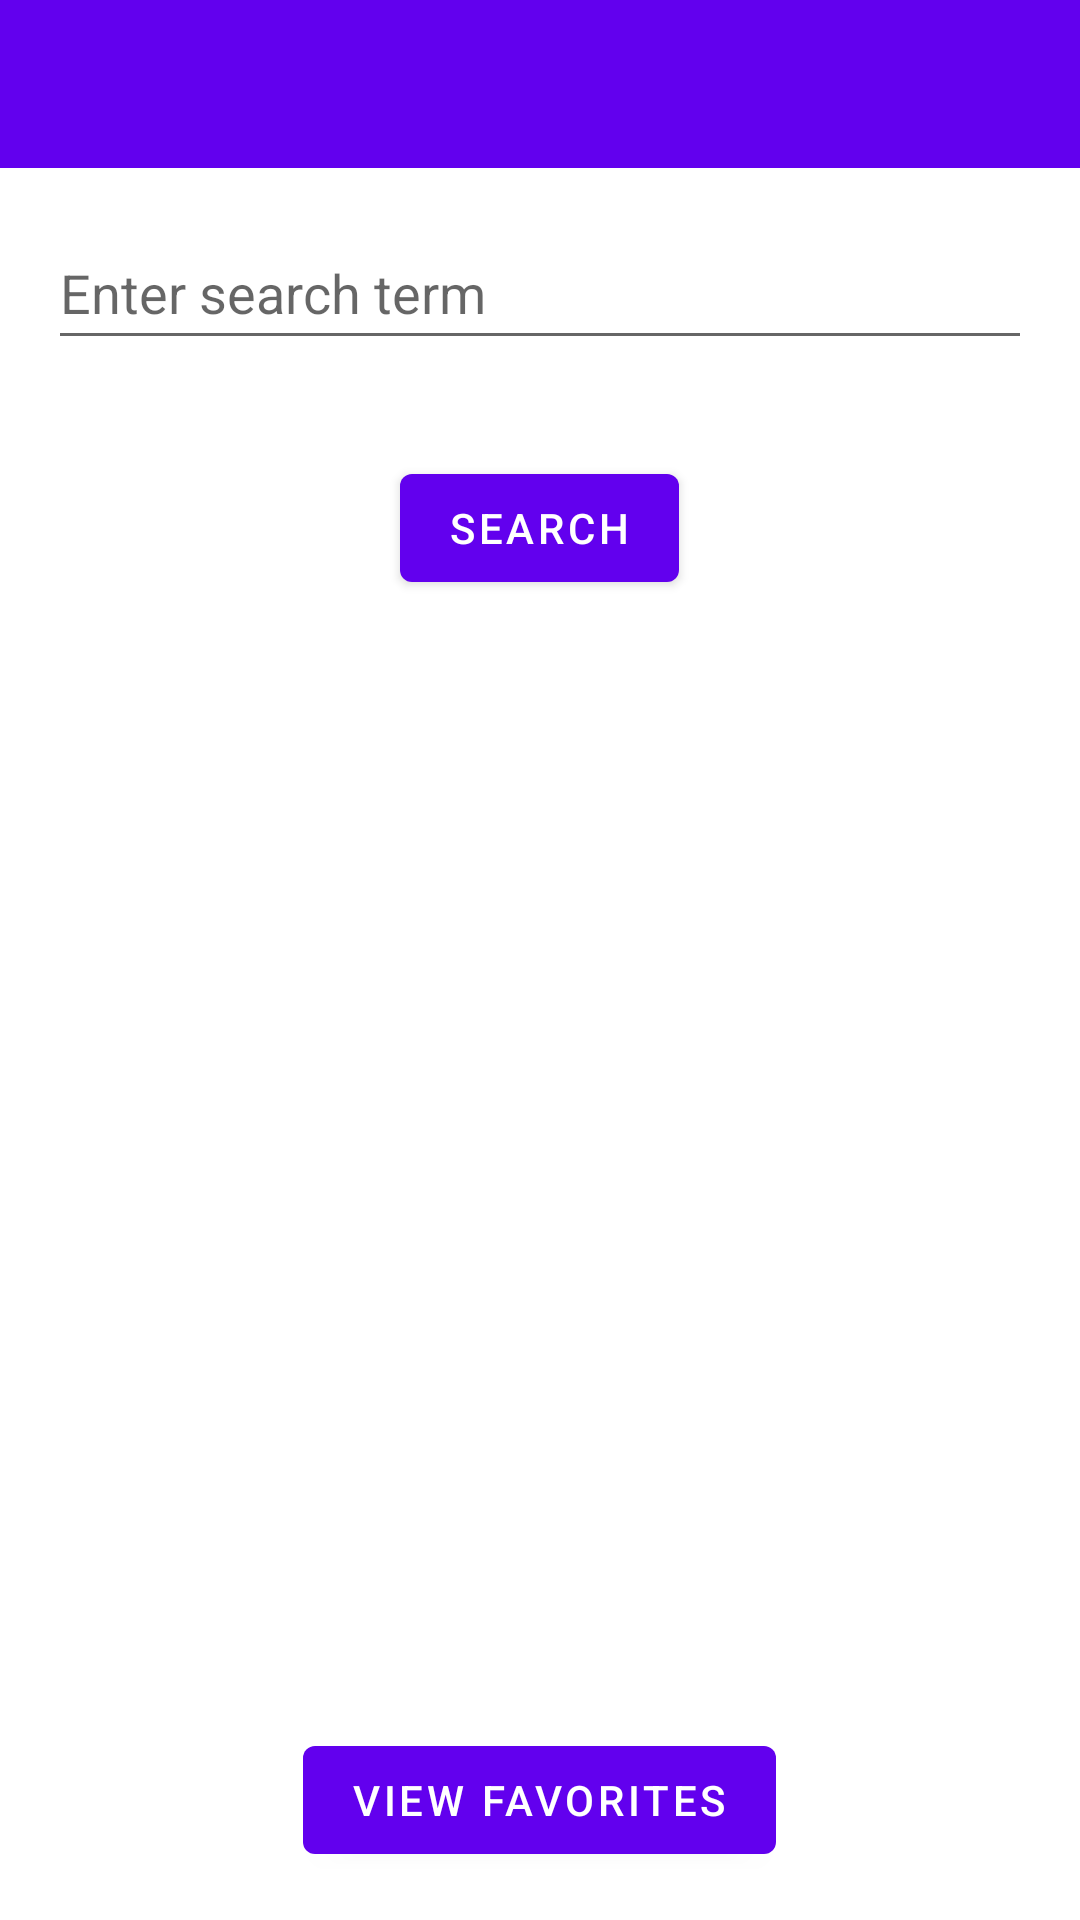

Produce the Android XML layout that renders to this screen, including the resource entries it uses.
<!-- AndroidManifest.xml: application theme AppTheme -->
<!-- res/layout/activity_main.xml -->
<?xml version="1.0" encoding="utf-8"?>
<androidx.drawerlayout.widget.DrawerLayout
    xmlns:android="http://schemas.android.com/apk/res/android"
    xmlns:app="http://schemas.android.com/apk/res-auto"
    xmlns:tools="http://schemas.android.com/tools"
    android:id="@+id/drawer_layout"
    android:layout_width="match_parent"
    android:layout_height="match_parent"
    tools:context=".MainActivity">

    <RelativeLayout
        android:layout_width="match_parent"
        android:layout_height="match_parent">

        <com.google.android.material.appbar.MaterialToolbar
            android:id="@+id/toolbar"
            android:layout_width="match_parent"
            android:layout_height="?attr/actionBarSize"
            android:background="?attr/colorPrimary"
            android:theme="@style/ThemeOverlay.AppCompat.Dark.ActionBar" />

        <EditText
            android:id="@+id/searchTerm"
            android:layout_width="match_parent"
            android:layout_height="48dp"
            android:hint="Enter search term"
            android:layout_below="@id/toolbar"
            android:layout_margin="16dp" />

        <com.google.android.material.button.MaterialButton
            android:id="@+id/searchButton"
            android:layout_width="wrap_content"
            android:layout_height="48dp"
            android:text="Search"
            android:layout_below="@id/searchTerm"
            android:layout_centerHorizontal="true"
            android:layout_margin="16dp" />

        <ProgressBar
            android:id="@+id/progressBar"
            android:layout_width="wrap_content"
            android:layout_height="wrap_content"
            android:layout_centerInParent="true"
            android:visibility="gone" />

        <androidx.recyclerview.widget.RecyclerView
            android:id="@+id/recyclerView"
            android:layout_width="match_parent"
            android:layout_height="wrap_content"
            android:layout_below="@id/searchButton"
            android:layout_marginTop="16dp"
            android:layout_marginBottom="16dp" />

        <com.google.android.material.button.MaterialButton
            android:id="@+id/viewFavoritesButton"
            android:layout_width="wrap_content"
            android:layout_height="48dp"
            android:text="View Favorites"
            android:layout_alignParentBottom="true"
            android:layout_centerHorizontal="true"
            android:layout_margin="16dp" />
    </RelativeLayout>

    <com.google.android.material.navigation.NavigationView
        android:id="@+id/nav_view"
        android:layout_width="wrap_content"
        android:layout_height="match_parent"
        android:layout_gravity="start"
        app:menu="@menu/drawer_view" />
</androidx.drawerlayout.widget.DrawerLayout>
<!-- resources referenced by this layout -->
<resources>
  <style name="AppTheme" parent="Theme.MaterialComponents.Light.NoActionBar">
          
          <item name="colorPrimary">@color/colorPrimary</item>
          <item name="colorPrimaryDark">@color/colorPrimaryDark</item>
          <item name="colorAccent">@color/colorAccent</item>
          <item name="windowActionBar">false</item>
          <item name="windowNoTitle">true</item>
      </style>
  <!-- not gathered from this repository: default colours our renderer supplied (Android Studio template values) -->
  <color name="colorPrimary">#FF6200EE</color>
  <color name="colorPrimaryDark">#FF3700B3</color>
  <color name="colorAccent">#FF03DAC5</color>
</resources>
